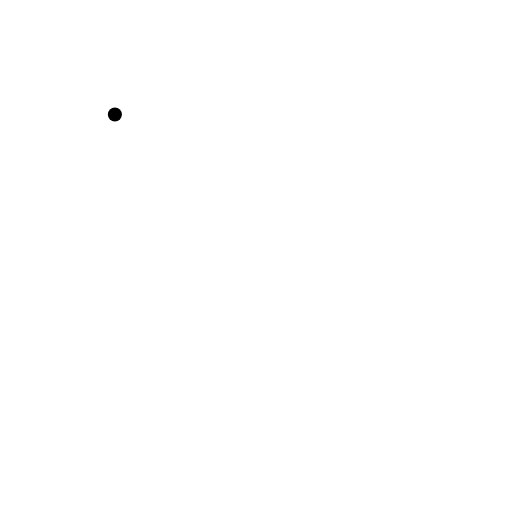
t = 0.00 s
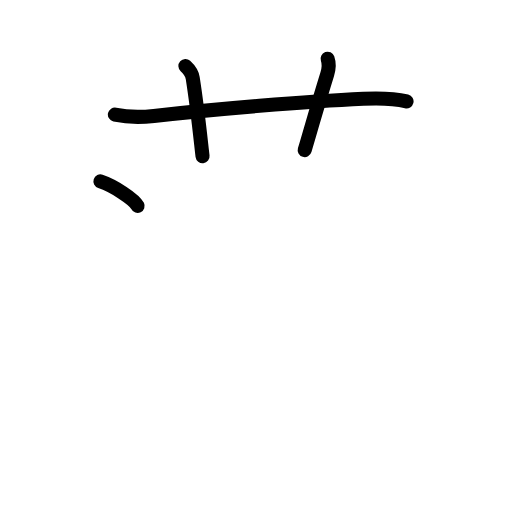
t = 3.75 s
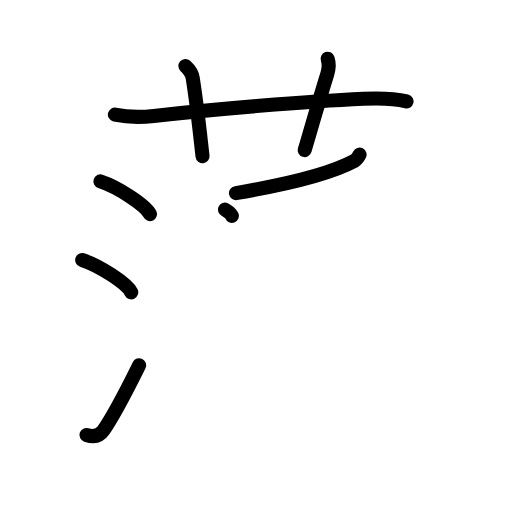
t = 7.25 s
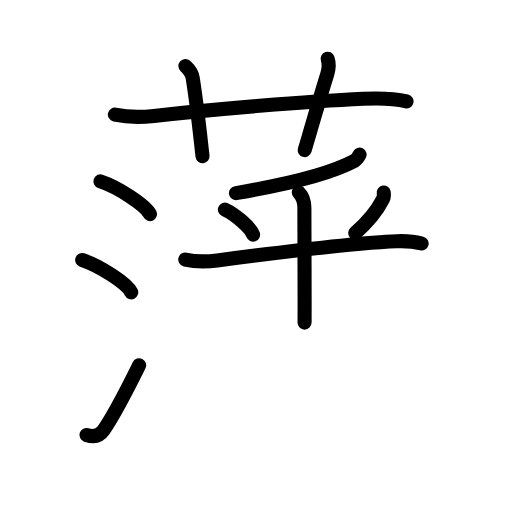
t = 10.75 s
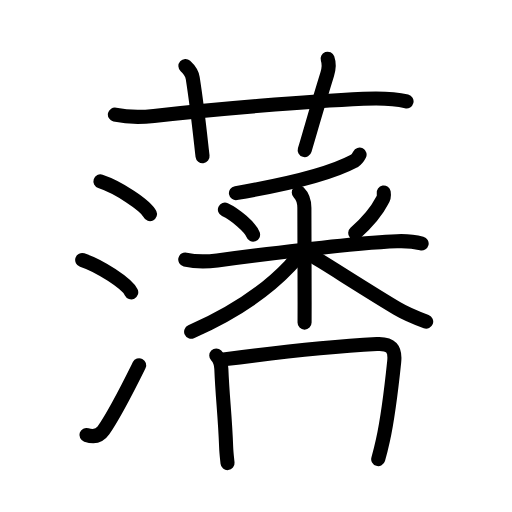
t = 14.44 s
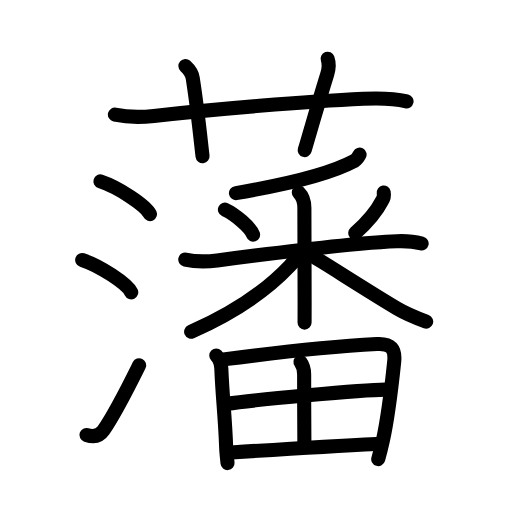
t = 18.00 s

The animated SVG that drew these frames (rendered in a browser with its animation timeline set to each time). Animation: 54 SMIL elements (animate=54); one cycle of 18.00 s.

<?xml version="1.0" encoding="UTF-8"?>
<!--
AniKanjiVG is licensed by CC-BY-SA Paul C. Sommerhoff (https://bitbucket.org/sommerhoff/anikanjivg).
AniKanjiVG uses KanjiVG which is licensed by CC-BY-SA Ulrich Apel (http://kanjivg.tagaini.net).
See also http://creativecommons.org/licenses/by-sa/3.0/
-->
<svg xmlns:kvg='http://kanjivg.tagaini.net' xmlns='http://www.w3.org/2000/svg' width='109' height='109' viewBox='0 0 109 109' style='fill:none;stroke:#000000;stroke-width:3;stroke-linecap:round;stroke-linejoin:round;' id="kvg:kanji_085e9"><g id="kvg:085e9" kvg:element="藩"><g id="kvg:085e9-g1" kvg:element="艹" kvg:variant="true" kvg:original="艸" kvg:position="top" kvg:radical="general"><path id="kvg:085e9-s1" kvg:type="㇐" d="M24.46,24.39c2.79,0.61,5.82,0.57,8.3,0.29c12.62-1.43,32.51-3.11,44.62-3.66c2.88-0.13,6.34-0.13,9.17,0.56"><animate attributeName="d" begin="0.0s" dur="0.3333333333333333s" from="M24.46,24.39C24.46,24.39,24.46,24.39,24.46,24.39" to="M24.46,24.39c2.79,0.61,5.82,0.57,8.3,0.29" />
<animate attributeName="d" begin="0.3333333333333333s" dur="0.3333333333333333s" from="M24.46,24.39c2.79,0.61,5.82,0.57,8.3,0.29c0,0,0,0,0,0,0" to="M24.46,24.39c2.79,0.61,5.82,0.57,8.3,0.29c12.62-1.43,32.51-3.11,44.62-3.66" />
<animate attributeName="d" begin="0.6666666666666666s" dur="0.3333333333333333s" from="M24.46,24.39c2.79,0.61,5.82,0.57,8.3,0.29c12.62-1.43,32.51-3.11,44.62-3.66c0,0,0,0,0,0,0" to="M24.46,24.39c2.79,0.61,5.82,0.57,8.3,0.29c12.62-1.43,32.51-3.11,44.62-3.66c2.88-0.13,6.34-0.13,9.17,0.56" />
</path>
<path id="kvg:085e9-s2" kvg:type="㇑a" d="M39.47,14.06c0.9,0.82,1.44,1.82,1.56,2.57c1.09,6.94,1.78,14.1,2.09,16.63"><animate attributeName="d" begin="1.0s" dur="0.5s" from="M39.47,14.06C39.47,14.06,39.47,14.06,39.47,14.06" to="M39.47,14.06c0.9,0.82,1.44,1.82,1.56,2.57" />
<animate attributeName="d" begin="1.5s" dur="0.5s" from="M39.47,14.06c0.9,0.82,1.44,1.82,1.56,2.57c0,0,0,0,0,0,0" to="M39.47,14.06c0.9,0.82,1.44,1.82,1.56,2.57c1.09,6.94,1.78,14.1,2.09,16.63" />
<animate attributeName="d" begin="0s" dur="1.0s" from="M-100,-100" to="M-100,-100" />
</path>
<path id="kvg:085e9-s3" kvg:type="㇑a" d="M69.74,12.5c0.36,1.02,0.32,2.02-0.07,3.27c-2.17,6.98-3.26,11.02-4.8,16.18"><animate attributeName="d" begin="2.0s" dur="0.5s" from="M69.74,12.5C69.74,12.5,69.74,12.5,69.74,12.5" to="M69.74,12.5c0.36,1.02,0.32,2.02-0.07,3.27" />
<animate attributeName="d" begin="2.5s" dur="0.5s" from="M69.74,12.5c0.36,1.02,0.32,2.02-0.07,3.27c0,0,0,0,0,0,0" to="M69.74,12.5c0.36,1.02,0.32,2.02-0.07,3.27c-2.17,6.98-3.26,11.02-4.8,16.18" />
<animate attributeName="d" begin="0s" dur="2.0s" from="M-100,-100" to="M-100,-100" />
</path>
</g>
<g id="kvg:085e9-g2" kvg:element="潘" kvg:position="bottom" kvg:phon="潘"><g id="kvg:085e9-g3" kvg:element="氵" kvg:variant="true" kvg:original="水" kvg:position="left"><path id="kvg:085e9-s4" kvg:type="㇔" d="M21.38,38.62c3.72,1.23,9.61,5.05,10.55,6.96"><animate attributeName="d" begin="3.0s" dur="1.0s" from="M21.38,38.62C21.38,38.62,21.38,38.62,21.38,38.62" to="M21.38,38.62c3.72,1.23,9.61,5.05,10.55,6.96" />
<animate attributeName="d" begin="0s" dur="3.0s" from="M-100,-100" to="M-100,-100" />
</path>
<path id="kvg:085e9-s5" kvg:type="㇔" d="M17.5,55.36c3.69,1.21,9.52,4.98,10.44,6.87"><animate attributeName="d" begin="4.0s" dur="1.0s" from="M17.5,55.36C17.5,55.36,17.5,55.36,17.5,55.36" to="M17.5,55.36c3.69,1.21,9.52,4.98,10.44,6.87" />
<animate attributeName="d" begin="0s" dur="4.0s" from="M-100,-100" to="M-100,-100" />
</path>
<path id="kvg:085e9-s6" kvg:type="㇀" d="M18.4,92.6c1.38,0.46,2.7,0.35,3.6-0.94c2.62-3.76,5.25-9.11,7.63-13.91"><animate attributeName="d" begin="5.0s" dur="0.5s" from="M18.4,92.6C18.4,92.6,18.4,92.6,18.4,92.6" to="M18.4,92.6c1.38,0.46,2.7,0.35,3.6-0.94" />
<animate attributeName="d" begin="5.5s" dur="0.5s" from="M18.4,92.6c1.38,0.46,2.7,0.35,3.6-0.94c0,0,0,0,0,0,0" to="M18.4,92.6c1.38,0.46,2.7,0.35,3.6-0.94c2.62-3.76,5.25-9.11,7.63-13.91" />
<animate attributeName="d" begin="0s" dur="5.0s" from="M-100,-100" to="M-100,-100" />
</path>
</g>
<g id="kvg:085e9-g4" kvg:element="番" kvg:position="right"><g id="kvg:085e9-g5" kvg:element="釆" kvg:position="top"><g id="kvg:085e9-g6" kvg:element="丿"><path id="kvg:085e9-s7" kvg:type="㇒" d="M76.55,32.91c-0.3,0.59-0.66,1.06-1.15,1.38c-4.15,2.22-12.79,4.73-25.17,6.82"><animate attributeName="d" begin="6.0s" dur="0.5s" from="M76.55,32.91C76.55,32.91,76.55,32.91,76.55,32.91" to="M76.55,32.91c-0.3,0.59-0.66,1.06-1.15,1.38" />
<animate attributeName="d" begin="6.5s" dur="0.5s" from="M76.55,32.91c-0.3,0.59-0.66,1.06-1.15,1.38c0,0,0,0,0,0,0" to="M76.55,32.91c-0.3,0.59-0.66,1.06-1.15,1.38c-4.15,2.22-12.79,4.73-25.17,6.82" />
<animate attributeName="d" begin="0s" dur="6.0s" from="M-100,-100" to="M-100,-100" />
</path>
</g>
<g id="kvg:085e9-g7" kvg:element="米"><path id="kvg:085e9-s8" kvg:type="㇔" d="M47.88,44.62c2.17,0.99,5.45,3.79,6,5.33"><animate attributeName="d" begin="7.0s" dur="1.0s" from="M47.88,44.62C47.88,44.62,47.88,44.62,47.88,44.62" to="M47.88,44.62c2.17,0.99,5.45,3.79,6,5.33" />
<animate attributeName="d" begin="0s" dur="7.0s" from="M-100,-100" to="M-100,-100" />
</path>
<path id="kvg:085e9-s9" kvg:type="㇒" d="M81.69,40.98c0.09,0.55-0.03,1.3-0.36,1.75c-1.04,2.05-2.67,4.18-5.71,6.9"><animate attributeName="d" begin="8.0s" dur="0.5s" from="M81.69,40.98C81.69,40.98,81.69,40.98,81.69,40.98" to="M81.69,40.98c0.09,0.55-0.03,1.3-0.36,1.75" />
<animate attributeName="d" begin="8.5s" dur="0.5s" from="M81.69,40.98c0.09,0.55-0.03,1.3-0.36,1.75c0,0,0,0,0,0,0" to="M81.69,40.98c0.09,0.55-0.03,1.3-0.36,1.75c-1.04,2.05-2.67,4.18-5.71,6.9" />
<animate attributeName="d" begin="0s" dur="8.0s" from="M-100,-100" to="M-100,-100" />
</path>
<path id="kvg:085e9-s10" kvg:type="㇐" d="M39.44,55.25c2.46,0.57,4.37,0.51,6.81,0.19c10.63-1.4,30.07-3.77,38.25-4.09c1.92-0.07,3.5,0.02,5.26,0.48"><animate attributeName="d" begin="9.0s" dur="0.3333333333333333s" from="M39.44,55.25C39.44,55.25,39.44,55.25,39.44,55.25" to="M39.44,55.25c2.46,0.57,4.37,0.51,6.81,0.19" />
<animate attributeName="d" begin="9.333333333333334s" dur="0.3333333333333333s" from="M39.44,55.25c2.46,0.57,4.37,0.51,6.81,0.19c0,0,0,0,0,0,0" to="M39.44,55.25c2.46,0.57,4.37,0.51,6.81,0.19c10.63-1.4,30.07-3.77,38.25-4.09" />
<animate attributeName="d" begin="9.666666666666666s" dur="0.3333333333333333s" from="M39.44,55.25c2.46,0.57,4.37,0.51,6.81,0.19c10.63-1.4,30.07-3.77,38.25-4.09c0,0,0,0,0,0,0" to="M39.44,55.25c2.46,0.57,4.37,0.51,6.81,0.19c10.63-1.4,30.07-3.77,38.25-4.09c1.92-0.07,3.5,0.02,5.26,0.48" />
<animate attributeName="d" begin="0s" dur="9.0s" from="M-100,-100" to="M-100,-100" />
</path>
<path id="kvg:085e9-s11" kvg:type="㇑" d="M63.61,40.97c0.9,0.9,1.19,2.03,1.19,3.28c0,1.63,0.04,13.56,0.05,20.13c0,2.45,0,4.15-0.01,4.3"><animate attributeName="d" begin="10.0s" dur="0.3333333333333333s" from="M63.61,40.97C63.61,40.97,63.61,40.97,63.61,40.97" to="M63.61,40.97c0.9,0.9,1.19,2.03,1.19,3.28" />
<animate attributeName="d" begin="10.333333333333334s" dur="0.3333333333333333s" from="M63.61,40.97c0.9,0.9,1.19,2.03,1.19,3.28c0,0,0,0,0,0,0" to="M63.61,40.97c0.9,0.9,1.19,2.03,1.19,3.28c0,1.63,0.04,13.56,0.05,20.13" />
<animate attributeName="d" begin="10.666666666666666s" dur="0.3333333333333333s" from="M63.61,40.97c0.9,0.9,1.19,2.03,1.19,3.28c0,1.63,0.04,13.56,0.05,20.13c0,0,0,0,0,0,0" to="M63.61,40.97c0.9,0.9,1.19,2.03,1.19,3.28c0,1.63,0.04,13.56,0.05,20.13c0,2.45,0,4.15-0.01,4.3" />
<animate attributeName="d" begin="0s" dur="10.0s" from="M-100,-100" to="M-100,-100" />
</path>
<path id="kvg:085e9-s12" kvg:type="㇒" d="M63.2,53.98c0,1.02-0.75,1.83-1.53,2.65c-4.87,5.15-12.17,10.12-20.98,14"><animate attributeName="d" begin="11.0s" dur="0.5s" from="M63.2,53.98C63.2,53.98,63.2,53.98,63.2,53.98" to="M63.2,53.98c0,1.02-0.75,1.83-1.53,2.65" />
<animate attributeName="d" begin="11.5s" dur="0.5s" from="M63.2,53.98c0,1.02-0.75,1.83-1.53,2.65c0,0,0,0,0,0,0" to="M63.2,53.98c0,1.02-0.75,1.83-1.53,2.65c-4.87,5.15-12.17,10.12-20.98,14" />
<animate attributeName="d" begin="0s" dur="11.0s" from="M-100,-100" to="M-100,-100" />
</path>
<path id="kvg:085e9-s13" kvg:type="㇏" d="M66.5,54.5c2.65,1.53,12.16,7.68,18,11.14c1.94,1.15,4,1.99,6.23,2.82"><animate attributeName="d" begin="12.0s" dur="0.5s" from="M66.5,54.5C66.5,54.5,66.5,54.5,66.5,54.5" to="M66.5,54.5c2.65,1.53,12.16,7.68,18,11.14" />
<animate attributeName="d" begin="12.5s" dur="0.5s" from="M66.5,54.5c2.65,1.53,12.16,7.68,18,11.14c0,0,0,0,0,0,0" to="M66.5,54.5c2.65,1.53,12.16,7.68,18,11.14c1.94,1.15,4,1.99,6.23,2.82" />
<animate attributeName="d" begin="0s" dur="12.0s" from="M-100,-100" to="M-100,-100" />
</path>
</g>
</g>
<g id="kvg:085e9-g8" kvg:element="田" kvg:position="bottom"><path id="kvg:085e9-s14" kvg:type="㇑" d="M46.04,75.7c0.63,0.63,1.03,1.64,1.08,2.8c0.26,6.37,0.76,9.62,1.03,16.75c0.04,1.16,0.19,2.28,0.29,3.34"><animate attributeName="d" begin="13.0s" dur="0.3333333333333333s" from="M46.04,75.7C46.04,75.7,46.04,75.7,46.04,75.7" to="M46.04,75.7c0.63,0.63,1.03,1.64,1.08,2.8" />
<animate attributeName="d" begin="13.333333333333334s" dur="0.3333333333333333s" from="M46.04,75.7c0.63,0.63,1.03,1.64,1.08,2.8c0,0,0,0,0,0,0" to="M46.04,75.7c0.63,0.63,1.03,1.64,1.08,2.8c0.26,6.37,0.76,9.62,1.03,16.75" />
<animate attributeName="d" begin="13.666666666666666s" dur="0.3333333333333333s" from="M46.04,75.7c0.63,0.63,1.03,1.64,1.08,2.8c0.26,6.37,0.76,9.62,1.03,16.75c0,0,0,0,0,0,0" to="M46.04,75.7c0.63,0.63,1.03,1.64,1.08,2.8c0.26,6.37,0.76,9.62,1.03,16.75c0.04,1.16,0.19,2.28,0.29,3.34" />
<animate attributeName="d" begin="0s" dur="13.0s" from="M-100,-100" to="M-100,-100" />
</path>
<path id="kvg:085e9-s15" kvg:type="㇕a" d="M47.59,76.51c13.41-1.76,25.38-2.87,32.64-3.27c3.03-0.17,3.98,1.03,3.69,3.76c-0.43,4.13-1.14,10.98-2.4,16.75c-0.31,1.42-0.64,2.76-1,3.99"><animate attributeName="d" begin="14.0s" dur="0.25s" from="M47.59,76.51C47.59,76.51,47.59,76.51,47.59,76.51" to="M47.59,76.51c13.41-1.76,25.38-2.87,32.64-3.27" />
<animate attributeName="d" begin="14.25s" dur="0.25s" from="M47.59,76.51c13.41-1.76,25.38-2.87,32.64-3.27c0,0,0,0,0,0,0" to="M47.59,76.51c13.41-1.76,25.38-2.87,32.64-3.27c3.03-0.17,3.98,1.03,3.69,3.76" />
<animate attributeName="d" begin="14.5s" dur="0.25s" from="M47.59,76.51c13.41-1.76,25.38-2.87,32.64-3.27c3.03-0.17,3.98,1.03,3.69,3.76c0,0,0,0,0,0,0" to="M47.59,76.51c13.41-1.76,25.38-2.87,32.64-3.27c3.03-0.17,3.98,1.03,3.69,3.76c-0.43,4.13-1.14,10.98-2.4,16.75" />
<animate attributeName="d" begin="14.75s" dur="0.25s" from="M47.59,76.51c13.41-1.76,25.38-2.87,32.64-3.27c3.03-0.17,3.98,1.03,3.69,3.76c-0.43,4.13-1.14,10.98-2.4,16.75c0,0,0,0,0,0,0" to="M47.59,76.51c13.41-1.76,25.38-2.87,32.64-3.27c3.03-0.17,3.98,1.03,3.69,3.76c-0.43,4.13-1.14,10.98-2.4,16.75c-0.31,1.42-0.64,2.76-1,3.99" />
<animate attributeName="d" begin="0s" dur="14.0s" from="M-100,-100" to="M-100,-100" />
</path>
<path id="kvg:085e9-s16" kvg:type="㇑a" d="M63.97,77.08c0.58,0.77,0.78,1.59,0.78,2.67c-0.02,5.1,0.05,13.2,0.05,14.86"><animate attributeName="d" begin="15.0s" dur="0.5s" from="M63.97,77.08C63.97,77.08,63.97,77.08,63.97,77.08" to="M63.97,77.08c0.58,0.77,0.78,1.59,0.78,2.67" />
<animate attributeName="d" begin="15.5s" dur="0.5s" from="M63.97,77.08c0.58,0.77,0.78,1.59,0.78,2.67c0,0,0,0,0,0,0" to="M63.97,77.08c0.58,0.77,0.78,1.59,0.78,2.67c-0.02,5.1,0.05,13.2,0.05,14.86" />
<animate attributeName="d" begin="0s" dur="15.0s" from="M-100,-100" to="M-100,-100" />
</path>
<path id="kvg:085e9-s17" kvg:type="㇐a" d="M48.32,85.97C54,85.12,77.12,83,81.96,82.95"><animate attributeName="d" begin="16.0s" dur="1.0s" from="M48.32,85.97C48.32,85.97,48.32,85.97,48.32,85.97" to="M48.32,85.97C54,85.12,77.12,83,81.96,82.95" />
<animate attributeName="d" begin="0s" dur="16.0s" from="M-100,-100" to="M-100,-100" />
</path>
<path id="kvg:085e9-s18" kvg:type="㇐a" d="M49.21,96.33c11.04-0.71,20.92-1.33,30.96-1.82"><animate attributeName="d" begin="17.0s" dur="1.0s" from="M49.21,96.33C49.21,96.33,49.21,96.33,49.21,96.33" to="M49.21,96.33c11.04-0.71,20.92-1.33,30.96-1.82" />
<animate attributeName="d" begin="0s" dur="17.0s" from="M-100,-100" to="M-100,-100" />
</path>
</g>
</g>
</g>
</g>
</svg>
